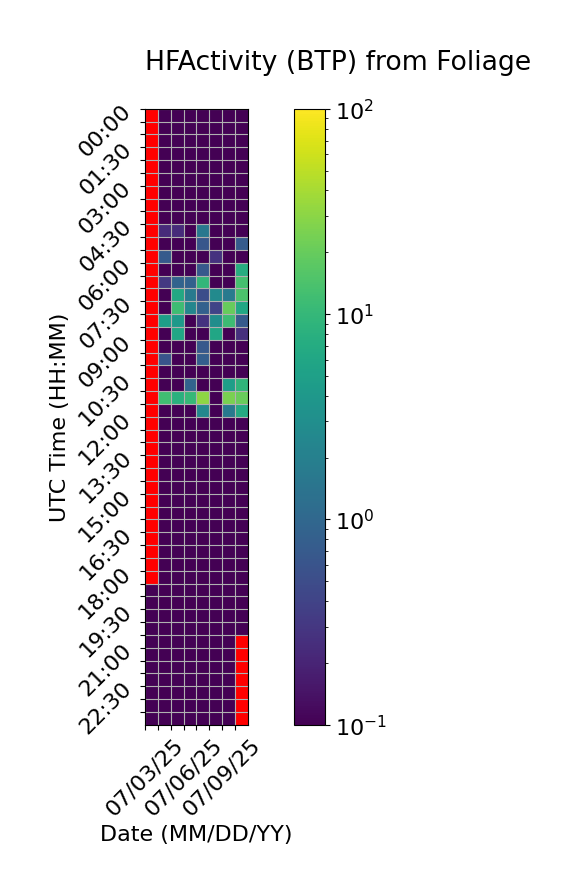

Data behind this chart, as committed beside it:
Time (UTC), 07/03/25, 07/04/25, 07/05/25, 07/06/25, 07/07/25, 07/08/25, 07/09/25, 07/10/25
00:00, , 0.0, 0.0, 0.0, 0.0, 0.0, 0.0, 0.0
00:30, , 0.0, 0.0, 0.0, 0.0, 0.0, 0.0, 0.0
01:00, , 0.0, 0.0, 0.0, 0.0, 0.0, 0.0, 0.0
01:30, , 0.0, 0.0, 0.0, 0.0, 0.0, 0.0, 0.0
02:00, , 0.0, 0.0, 0.0, 0.0, 0.0, 0.0, 0.0
02:30, , 0.0, 0.0, 0.0, 0.0, 0.0, 0.0, 0.0
03:00, , 0.0, 0.0, 0.0, 0.0, 0.0, 0.0, 0.0
03:30, , 0.0, 0.0, 0.0, 0.0, 0.0, 0.0, 0.0
04:00, , 0.0, 0.0, 0.0, 0.0, 0.0, 0.0, 0.0
04:30, , 0.2315, 0.2337, 0.0, 1.575, 0.0, 0.0, 0.0
05:00, , 0.0, 0.09447, 0.0, 0.6389, 0.0, 0.0, 0.7223
05:30, , 0.7085, 0.0, 0.0, 0.0, 0.2757, 0.0, 0.0
06:00, , 0.0, 0.0, 0.0, 0.6911, 0.0, 0.0, 7.454
06:30, , 0.3185, 0.9029, 0.8333, 9.645, 0.0, 0.0, 12.98
07:00, , 0.0, 6.508, 1.724, 0.51, 2.716, 1.738, 14.27
07:30, , 0.0, 11.84, 2.382, 0.8543, 0.4027, 19.84, 6.118
08:00, , 4.774, 4.142, 0.05742, 0.2739, 2.956, 11.76, 0.7085
08:30, , 0.0, 5.885, 0.0, 0.0, 6.035, 0.0, 0.2599
09:00, , 0.0, 0.0, 0.0, 0.6929, 0.04668, 0.0, 0.0
09:30, , 0.6073, 0.0, 0.0, 0.79, 0.0, 0.0, 0.0
10:00, , 0.0, 0.0, 0.0, 0.0, 0.0, 0.0, 0.0
10:30, , 0.0, 0.0, 0.8916, 0.0, 0.0, 4.761, 9.267
11:00, , 11.87, 8.071, 10.28, 31.25, 0.0, 25.19, 20.6
11:30, , 0.0, 0.0, 0.0, 2.502, 0.0, 1.744, 6.752
12:00, , 0.0, 0.0, 0.0, 0.0, 0.0, 0.0, 0.0
12:30, , 0.0, 0.0, 0.0, 0.0, 0.0, 0.0, 0.0
13:00, , 0.0, 0.0, 0.0, 0.0, 0.0, 0.0, 0.0
13:30, , 0.0, 0.0, 0.0, 0.0, 0.0, 0.0, 0.0
14:00, , 0.0, 0.0, 0.0, 0.0, 0.0, 0.0, 0.0
14:30, , 0.0, 0.0, 0.0, 0.0, 0.0, 0.0, 0.0
15:00, , 0.0, 0.0, 0.0, 0.0, 0.0, 0.0, 0.0
15:30, , 0.0, 0.0, 0.0, 0.0, 0.0, 0.0, 0.0
16:00, , 0.0, 0.0, 0.0, 0.0, 0.0, 0.0, 0.0
16:30, , 0.0, 0.0, 0.0, 0.0, 0.0, 0.0, 0.0
17:00, , 0.0, 0.0, 0.0, 0.0, 0.0, 0.0, 0.0
17:30, , 0.0, 0.0, 0.0, 0.0, 0.0, 0.0, 0.0
18:00, , 0.0, 0.0, 0.0, 0.0, 0.0, 0.0, 0.0
18:30, 0.0, 0.0, 0.0, 0.0, 0.0, 0.0, 0.0, 0.0
19:00, 0.0, 0.0, 0.0, 0.0, 0.0, 0.0, 0.0, 0.0
19:30, 0.0, 0.0, 0.0, 0.0, 0.0, 0.0, 0.0, 0.0
20:00, 0.0, 0.0, 0.0, 0.0, 0.0, 0.0, 0.0, 0.0
20:30, 0.0, 0.0, 0.0, 0.0, 0.0, 0.0, 0.0, 
21:00, 0.0, 0.0, 0.0, 0.0, 0.0, 0.0, 0.0, 
21:30, 0.0, 0.0, 0.0, 0.0, 0.0, 0.0, 0.0, 
22:00, 0.0, 0.0, 0.0, 0.0, 0.0, 0.0, 0.0, 
22:30, 0.0, 0.0, 0.0, 0.0, 0.0, 0.0, 0.0, 
23:00, 0.0, 0.0, 0.0, 0.0, 0.0, 0.0, 0.0, 
23:30, 0.0, 0.0, 0.0, 0.0, 0.0, 0.0, 0.0, 
